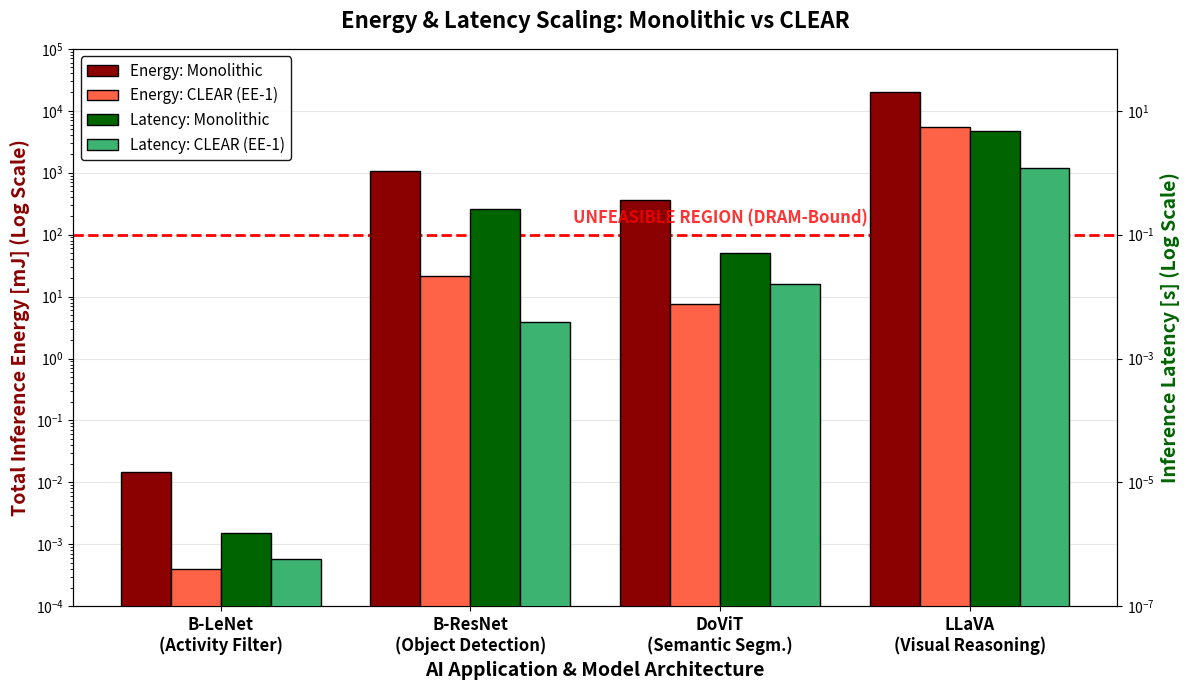

Source code (Python):
import matplotlib.pyplot as plt
import numpy as np

# 1. Definizione dei modelli in ordine di complessita'
models = ['B-LeNet\n(Activity Filter)', 'B-ResNet\n(Object Detection)', 'DoViT\n(Semantic Segm.)', 'LLaVA\n(Visual Reasoning)']

# 2. Dati Esatti di Energia (in mJ) estratti da MAESTRO
energy_no_ee = [0.015, 1084.17, 367.10, 20311.0]   
energy_with_ee = [0.0004, 21.20, 7.58, 5531.0]     

# 3. Dati di Latenza (in Secondi)
# Calcolati usando i cicli estratti da MAESTRO divisi per 30 GHz, 
# e stimati per LLaVA secondo il constraint del paper (< 5s)
lat_no_ee = [1.55e-6, 0.255, 0.051, 4.8]  
lat_with_ee = [5.78e-7, 0.0039, 0.016, 1.2]    

# 4. Parametri per il raggruppamento delle barre
x = np.arange(len(models))
width = 0.2  # Larghezza delle singole barre

# 5. Setup della figura con doppio asse Y
fig, ax1 = plt.subplots(figsize=(12, 7))
ax2 = ax1.twinx()  # Crea il secondo asse che condivide lo stesso asse X

# 6. Tracciamento delle barre
# Gruppo Energia (Asse Y Sinistro)
rects1 = ax1.bar(x - 1.5*width, energy_no_ee, width, label='Energy: Monolithic', 
                 color='#8B0000', edgecolor='black', zorder=3)
rects2 = ax1.bar(x - 0.5*width, energy_with_ee, width, label='Energy: CLEAR (EE-1)', 
                 color='#FF6347', edgecolor='black', zorder=3)

# Gruppo Latenza (Asse Y Destro)
rects3 = ax2.bar(x + 0.5*width, lat_no_ee, width, label='Latency: Monolithic', 
                 color='#006400', edgecolor='black', zorder=3)
rects4 = ax2.bar(x + 1.5*width, lat_with_ee, width, label='Latency: CLEAR (EE-1)', 
                 color='#3CB371', edgecolor='black', zorder=3)

# 7. Impostazione della Scala Logaritmica per entrambi gli assi
ax1.set_yscale('log')
ax2.set_yscale('log')

# Limiti assi per spaziatura
ax1.set_ylim(0.0001, 100000)
ax2.set_ylim(1e-7, 100)

# 8. Creazione della "Unfeasible Zone" (Sull'asse dell'energia)
threshold_energy = 100.0 
ax1.axhline(y=threshold_energy, color='red', linestyle='--', linewidth=2, zorder=2)
ax1.text(2.0, threshold_energy * 1.5, 'UNFEASIBLE REGION (DRAM-Bound)', 
         color='red', fontsize=12, fontweight='bold', alpha=0.8, ha='center')

# 9. Formattazione e Stile Accademico
ax1.set_xlabel('AI Application & Model Architecture', fontsize=14, fontweight='bold', color='black')
ax1.set_ylabel('Total Inference Energy [mJ] (Log Scale)', fontsize=14, fontweight='bold', color='#8B0000')
ax2.set_ylabel('Inference Latency [s] (Log Scale)', fontsize=14, fontweight='bold', color='#006400')
plt.title('Energy & Latency Scaling: Monolithic vs CLEAR', fontsize=16, fontweight='bold', color='black', pad=15)

ax1.set_xticks(x)
ax1.set_xticklabels(models, fontsize=12, fontweight='bold')

# Unione delle legende dei due assi in un unico riquadro in alto a sinistra
lines1, labels1 = ax1.get_legend_handles_labels()
lines2, labels2 = ax2.get_legend_handles_labels()
ax1.legend(lines1 + lines2, labels1 + labels2, loc='upper left', fontsize=11, framealpha=0.9, edgecolor='black')

ax1.grid(True, which="major", axis='y', ls="-", alpha=0.3, zorder=0)

# Mostra e Salva
plt.tight_layout()
plt.savefig('energy_latency_grouped_scaling.pdf', format='pdf', bbox_inches='tight', dpi=300)
plt.show()
